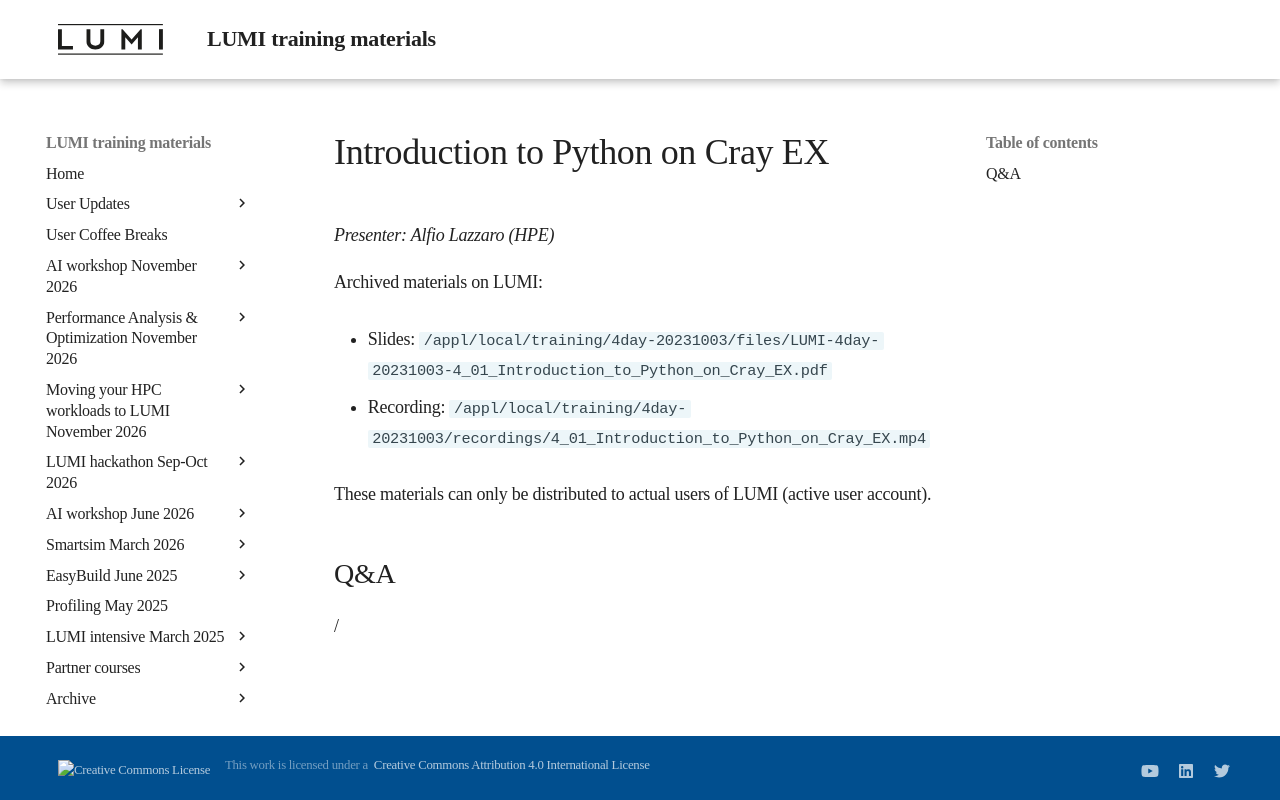

repository: Lumi-supercomputer/LUMI-training-materials · page: 4day-20231003/extra_4_01_Introduction_to_Python_on_Cray_EX/index.html · generator: mkdocs

# Introduction to Python on Cray EX

*Presenter: Alfio Lazzaro (HPE)*

<!--
Course materials will be provided during and after the course.
-->

<!--
Temporary location of materials (for the lifetime of the training project):

-   Slides: `/project/project_465000644/Slides/HPE/12_Python_Frameworks.pdf`
-->

Archived materials on LUMI:

-   Slides: `/appl/local/training/4day-20231003/files/LUMI-4day-20231003-4_01_Introduction_to_Python_on_Cray_EX.pdf`

-   Recording: `/appl/local/training/4day-20231003/recordings/4_01_Introduction_to_Python_on_Cray_EX.mp4`

These materials can only be distributed to actual users of LUMI (active user account).


## Q&A

/
